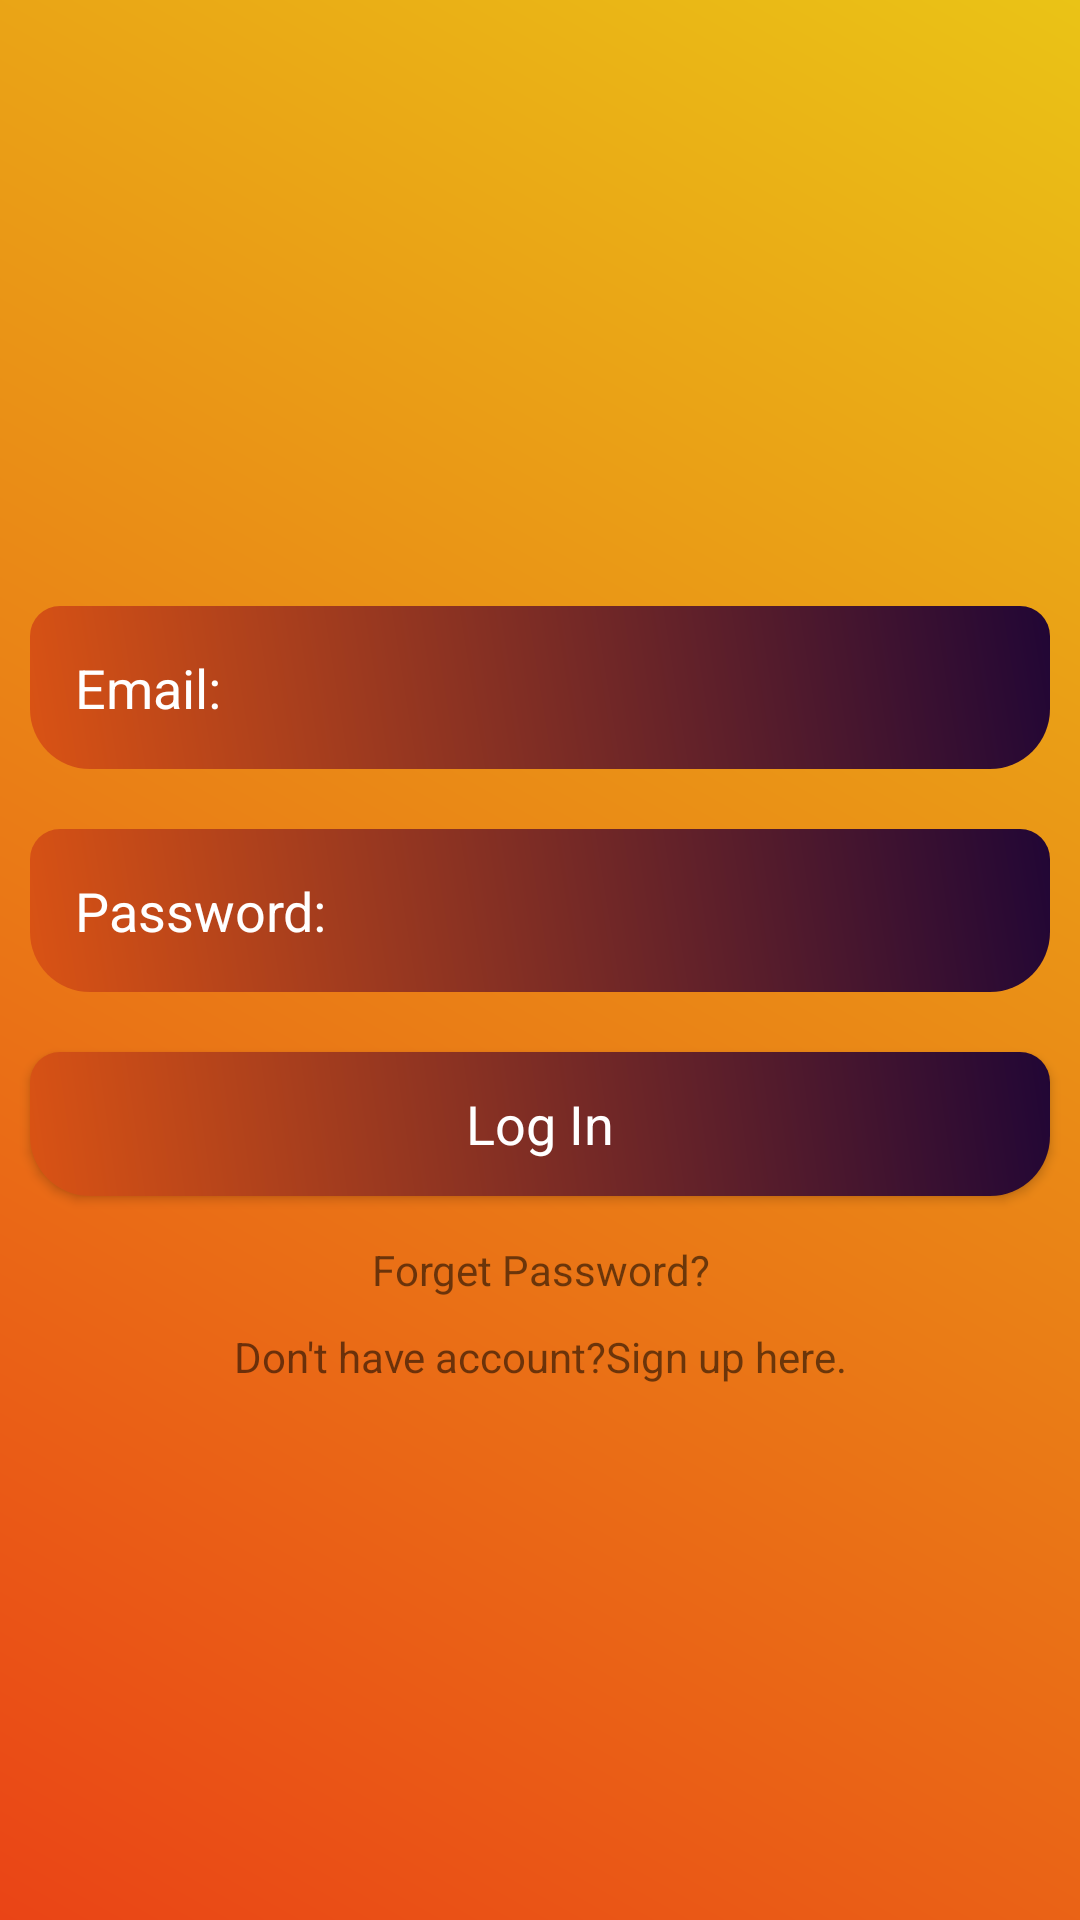

Layout XML and referenced resources for this Android screen:
<!-- AndroidManifest.xml: application theme AppTheme -->
<!-- res/layout/activity_main.xml -->
<?xml version="1.0" encoding="utf-8"?>
<LinearLayout xmlns:android="http://schemas.android.com/apk/res/android"
    xmlns:app="http://schemas.android.com/apk/res-auto"
    xmlns:tools="http://schemas.android.com/tools"
    android:layout_width="match_parent"
    android:orientation="vertical"
    android:gravity="center"
    android:background="@drawable/background_color"
    android:layout_height="match_parent"
    tools:context=".MainActivity">

    <ScrollView
        android:layout_width="match_parent"
        android:layout_height="wrap_content">
        
        <LinearLayout
            android:id="@+id/LinearLayout"
            android:layout_width="match_parent"
            android:orientation="vertical"
            android:gravity="center"
            android:layout_height="wrap_content">
            
            <TextView
                android:layout_width="match_parent"
                android:layout_height="wrap_content">
                android:text="Log In"
                android:textColor="@android:color/white"
                android:TextAppearance="?android:textAppearanceLarge"
                android:gravity="center"
            </TextView>
            
            <EditText
                android:layout_width="match_parent"
                android:layout_height="wrap_content"
                android:layout_margin="10dp"
                android:hint="Email:"
                android:textColor="@android:color/white"
                android:textColorHint="@android:color/white"
                android:background="@drawable/edittext_background"
                android:padding="15dp"
                android:id="@+id/email_login"
                android:inputType="textEmailAddress">
            </EditText>

            <EditText
                android:layout_width="match_parent"
                android:layout_height="wrap_content"
                android:layout_margin="10dp"
                android:padding="15dp"
                android:hint="Password:"
                android:textColor="@android:color/white"
                android:textColorHint="@android:color/white"
                android:background="@drawable/edittext_background"
                android:id="@+id/password_login"
                android:inputType="textPassword">
            </EditText>

            <Button
                android:layout_width="match_parent"
                android:layout_height="wrap_content"
                android:layout_margin="10dp"
                android:text="Log In"
                android:background="@drawable/edittext_background"
                android:textColor="@android:color/white"
                android:textColorHint="@android:color/white"
                android:id="@+id/btn_login"
                android:textAppearance="?android:textAppearanceMedium">
            </Button>
            
            <TextView
                android:layout_width="match_parent"
                android:layout_height="wrap_content"
                android:gravity="center"
                android:id="@+id/forget_password"
                android:text="Forget Password?"
                android:padding="5dp">
            </TextView>

            <TextView
                android:layout_width="match_parent"
                android:layout_height="wrap_content"
                android:gravity="center"
                android:id="@+id/signup_reg"
                android:text="Don't have account?Sign up here."
                android:padding="5dp">
            </TextView>


        </LinearLayout>
        
    </ScrollView>
</LinearLayout>
<!-- resources referenced by this layout -->
<resources>
  <!-- drawable background_color (drawable) -->
  <?xml version="1.0" encoding="utf-8"?>
  <shape xmlns:android="http://schemas.android.com/apk/res/android">
  
      <gradient android:angle="45"
          android:startColor="#ea4416"
          android:endColor="#eac316">
      </gradient>
  
  </shape>
  <!-- drawable edittext_background (drawable) -->
  <?xml version="1.0" encoding="utf-8"?>
  <shape xmlns:android="http://schemas.android.com/apk/res/android">
  
      <gradient android:angle="45"
          android:startColor="#da5314"
          android:endColor="#210635">
      </gradient>
  
      <corners android:topRightRadius="10dp"
          android:topLeftRadius="10dp"
          android:bottomRightRadius="20dp"
          android:bottomLeftRadius="20dp">
      </corners>
  
  </shape>
  <style name="AppTheme" parent="Theme.AppCompat.Light.NoActionBar">
          
          <item name="colorPrimary">@color/colorPrimary</item>
          <item name="colorPrimaryDark">@color/colorPrimaryDark</item>
          <item name="colorAccent">@color/colorAccent</item>
          
          <item name="windowActionBar">false</item>
          <item name="windowNoTitle">true</item>
  
          <item name="drawerArrowStyle">@style/DrawerIconStyle</item>
  
      </style>
  <color name="colorPrimary">#DAA814</color>
  <color name="colorPrimaryDark">#3700B3</color>
  <color name="colorAccent">#e7ea10</color>
  <style name="DrawerIconStyle" parent="Widget.AppCompat.DrawerArrowToggle">
          <item name="color">@android:color/white</item>
      </style>
</resources>
